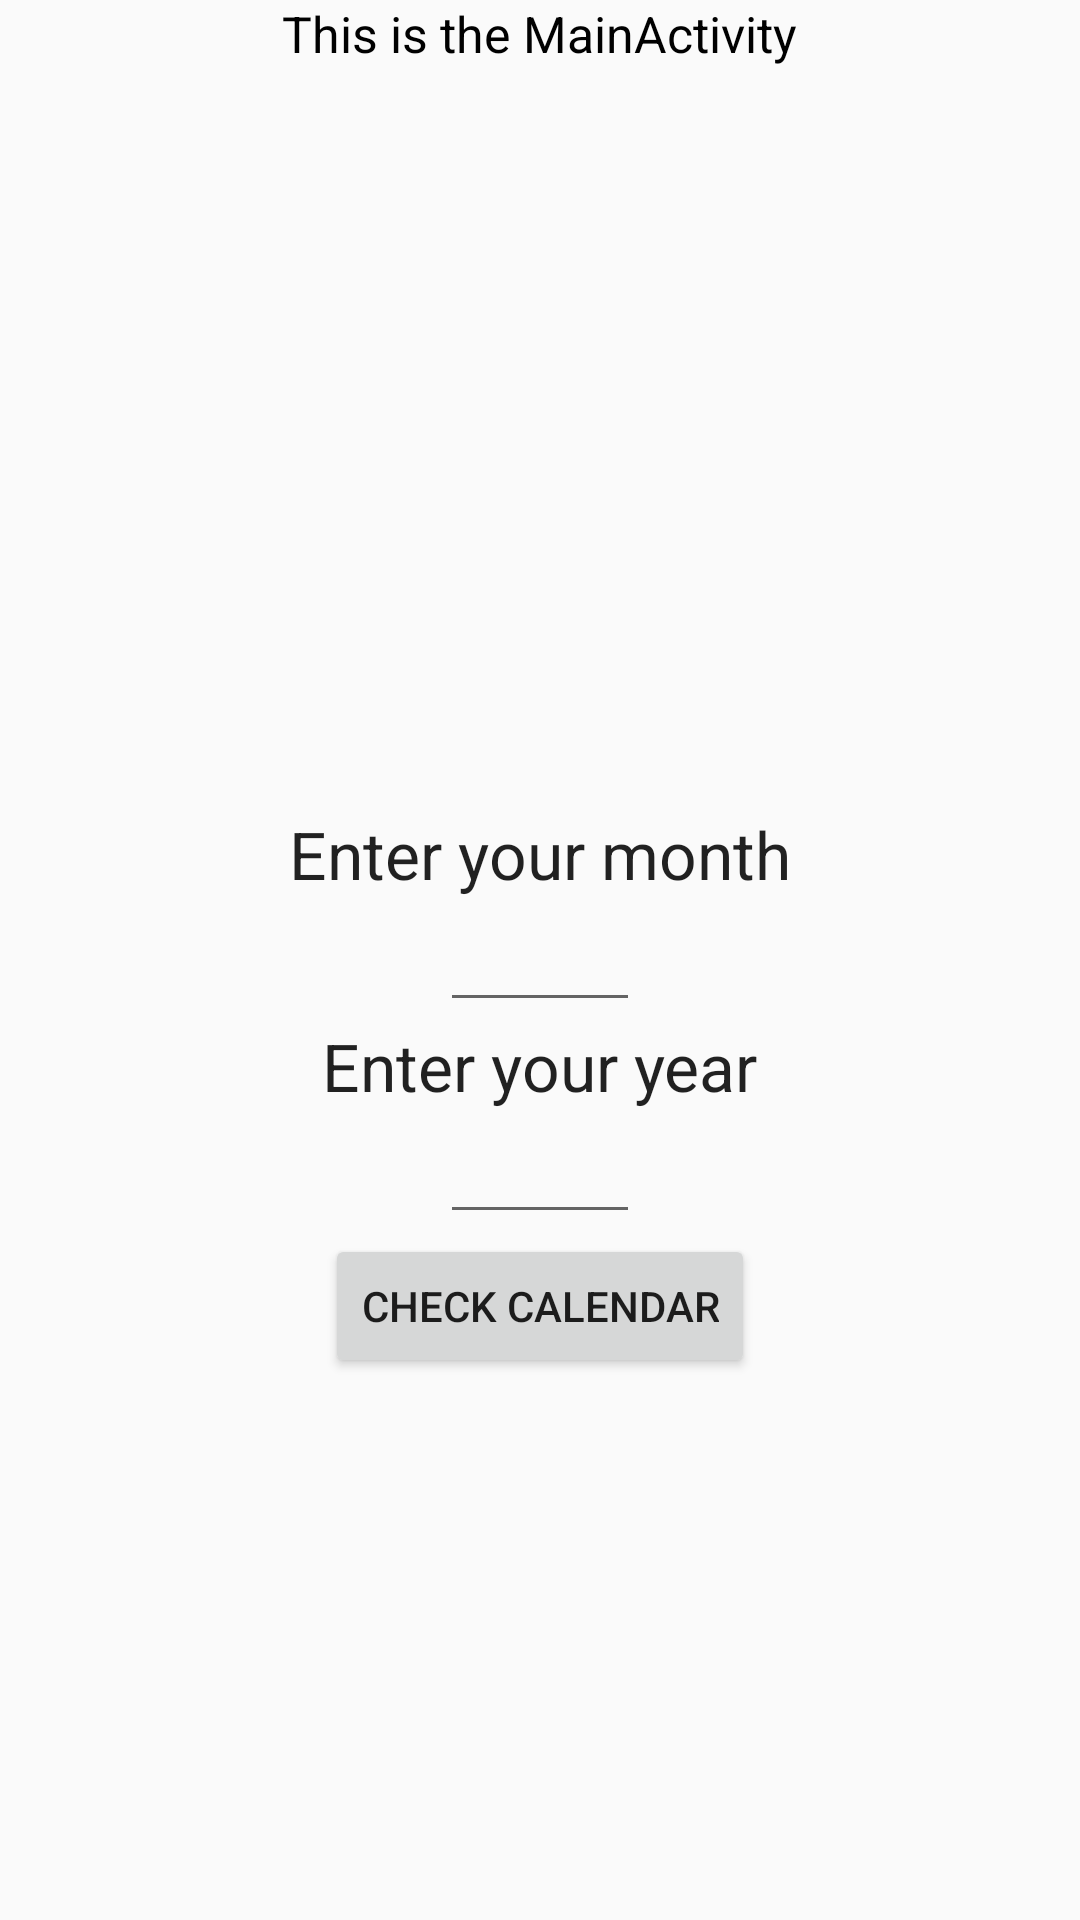

The Android layout XML behind this screen, and the referenced resources:
<!-- AndroidManifest.xml: application theme AppTheme -->
<!-- res/layout/activity_main.xml -->
<?xml version="1.0" encoding="utf-8"?>
<RelativeLayout xmlns:android="http://schemas.android.com/apk/res/android"
    xmlns:tools="http://schemas.android.com/tools"
    android:layout_width="match_parent"
    android:layout_height="match_parent"
    android:paddingBottom="@dimen/activity_vertical_margin"
    android:paddingLeft="@dimen/activity_horizontal_margin"
    android:paddingRight="@dimen/activity_horizontal_margin"
    android:paddingTop="@dimen/activity_vertical_margin"
    tools:context="com.example.bj.calendarwork3.MainActivity">

    <TextView
        android:layout_width="wrap_content"
        android:layout_height="wrap_content"
        android:text="This is the MainActivity"
        android:layout_alignParentTop="true"
        android:layout_centerHorizontal="true"
        android:textSize="50px"
        android:textColor="#000000" />

    <EditText
        android:layout_width="200px"
        android:layout_height="wrap_content"
        android:layout_centerVertical="true"
        android:layout_centerHorizontal="true"
        android:id="@+id/InputMonth" />

    <TextView
        android:layout_width="wrap_content"
        android:layout_height="wrap_content"
        android:textAppearance="?android:attr/textAppearanceLarge"
        android:text="Enter your month"
        android:id="@+id/textView"
        android:layout_above="@+id/InputMonth"
        android:layout_centerHorizontal="true" />

    <Button
        android:layout_width="wrap_content"
        android:layout_height="wrap_content"
        android:text="Check Calendar"
        android:id="@+id/button"
        android:onClick="startCalendarActivity"
        android:layout_below="@+id/InputYear"
        android:layout_centerHorizontal="true" />

    <TextView
        android:layout_width="wrap_content"
        android:layout_height="wrap_content"
        android:textAppearance="?android:attr/textAppearanceLarge"
        android:text="Enter your year"
        android:id="@+id/textView3"
        android:layout_below="@+id/InputMonth"
        android:layout_centerHorizontal="true" />

    <EditText
        android:layout_width="200px"
        android:layout_height="wrap_content"
        android:id="@+id/InputYear"
        android:layout_below="@+id/textView3"
        android:layout_centerHorizontal="true" />

</RelativeLayout>
<!-- resources referenced by this layout -->
<resources>
  <style name="AppTheme" parent="Theme.AppCompat.Light.NoActionBar">
          
          <item name="colorPrimary">@color/colorPrimary</item>
          <item name="colorPrimaryDark">@color/colorPrimaryDark</item>
          <item name="colorAccent">@color/colorAccent</item>
      </style>
  <!-- not gathered from this repository: default colours our renderer supplied (Android Studio template values) -->
  <color name="colorPrimary">#FF6200EE</color>
  <color name="colorPrimaryDark">#FF3700B3</color>
  <color name="colorAccent">#FF03DAC5</color>
</resources>
